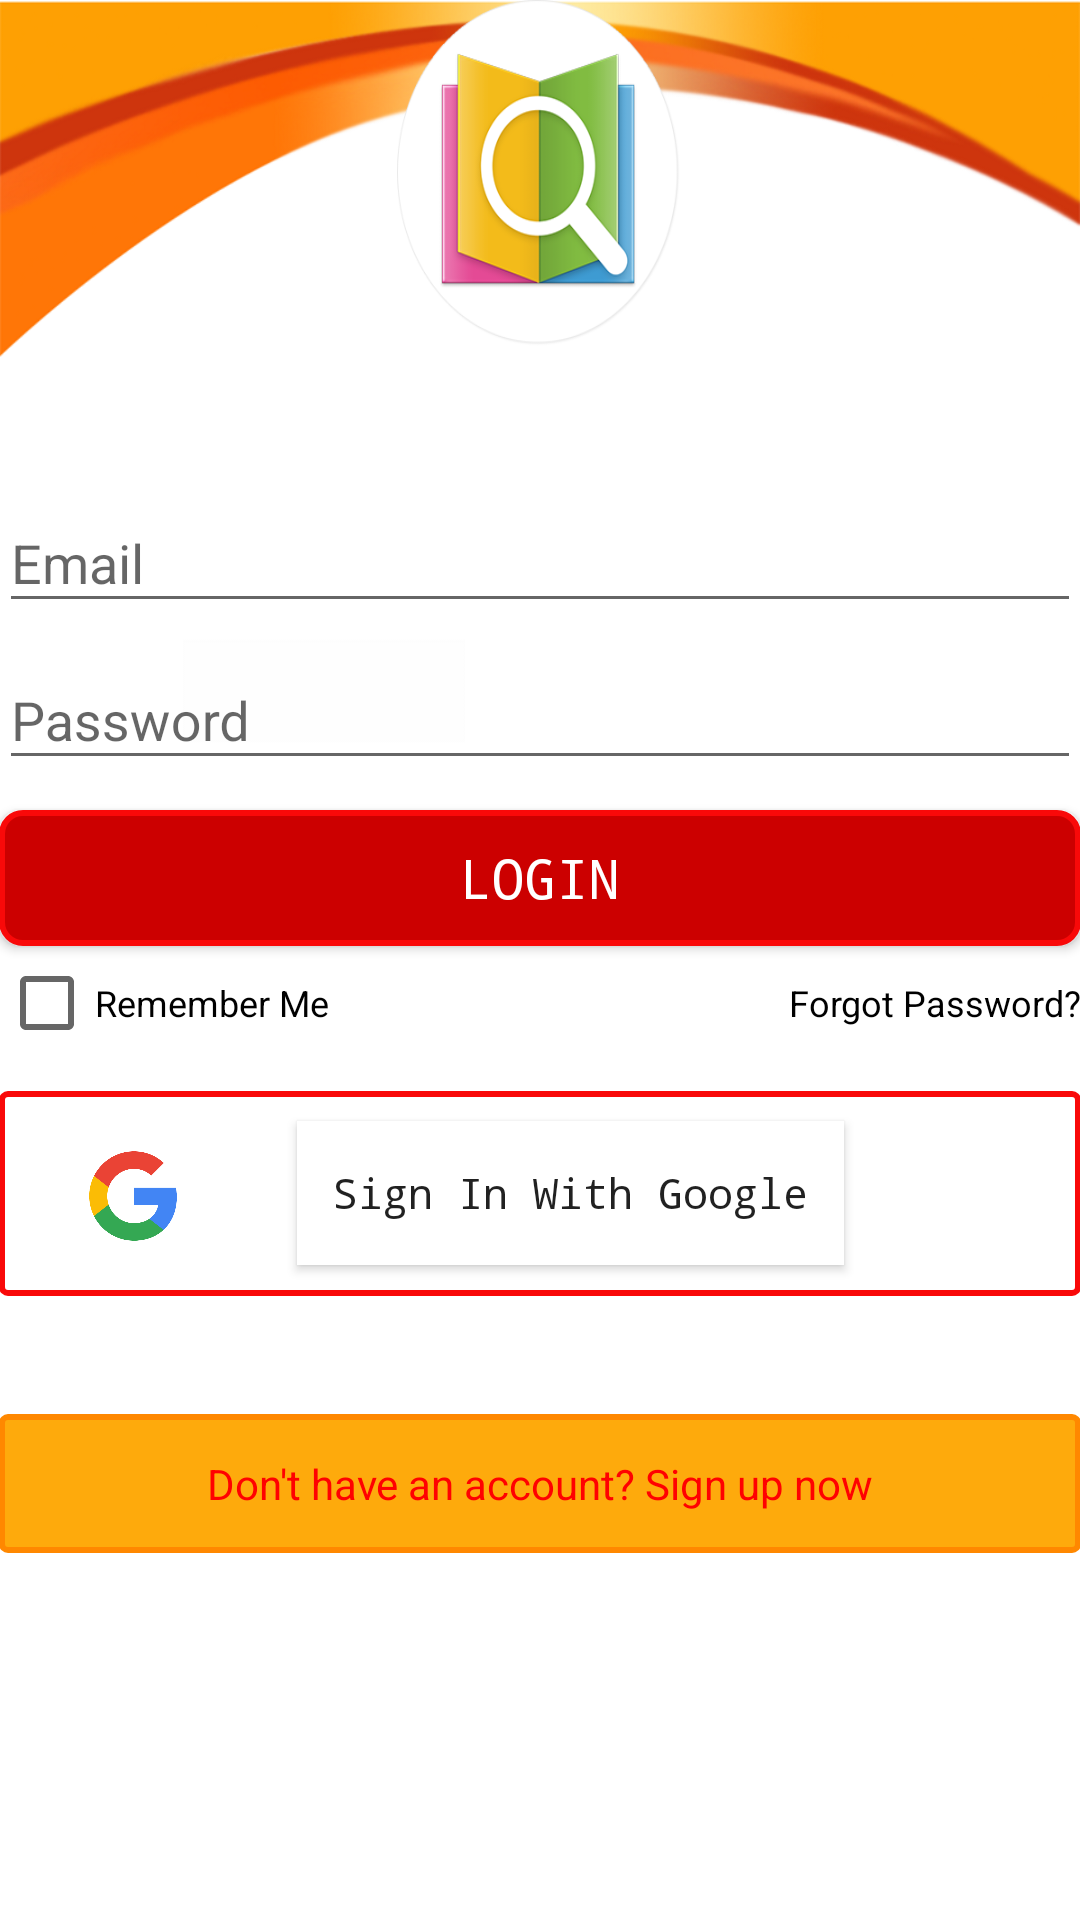

Produce the Android XML layout that renders to this screen, including the resource entries it uses.
<!-- AndroidManifest.xml: application theme AppTheme -->
<!-- res/layout/activity_login.xml -->
<?xml version="1.0" encoding="utf-8"?>
<LinearLayout
    xmlns:android="http://schemas.android.com/apk/res/android"
    android:layout_width="match_parent"
    android:layout_height="match_parent"
    android:paddingBottom="@dimen/activity_vertical_margin"
    android:paddingLeft="@dimen/activity_horizontal_margin"
    android:paddingRight="@dimen/activity_horizontal_margin"
    android:paddingTop="@dimen/activity_vertical_margin"
    android:background="@drawable/login"
    android:orientation="vertical">

    <TextView
        android:layout_width="95dp"
        android:layout_height="75dp"
        android:layout_weight="2"
        android:id="@+id/tv1"
        android:background="@drawable/react1"
        android:layout_gravity="center" />

    <TextView
        android:layout_width="match_parent"
        android:layout_height="wrap_content"
        android:layout_weight="1"/>

    <android.support.design.widget.TextInputLayout
        android:layout_width="match_parent"
        android:layout_height="wrap_content">

        <EditText
            android:id="@+id/et_username"
            android:layout_width="match_parent"
            android:layout_height="wrap_content"
            android:hint="Email"
            android:inputType="textEmailAddress"
            android:maxLines="1"
            android:singleLine="true"/>

    </android.support.design.widget.TextInputLayout>

    <android.support.design.widget.TextInputLayout
        android:layout_width="match_parent"
        android:layout_height="wrap_content">

        <EditText
            android:id="@+id/et_password"
            android:layout_width="match_parent"
            android:layout_height="wrap_content"
            android:hint="Password"
            android:imeActionId="@+id/login"
            android:imeActionLabel="Action Sign In Short"
            android:imeOptions="actionUnspecified"
            android:inputType="textPassword"
            android:maxLines="1"
            android:singleLine="true"/>

    </android.support.design.widget.TextInputLayout>

    <Button
        android:layout_width="match_parent"
        android:layout_height="25dp"
        android:layout_weight="1"
        android:layout_marginTop="10dp"
        android:layout_gravity="center_horizontal"
        android:text="LOGIN"
        android:textSize="18sp"
        android:id="@+id/btnlogin"
        android:background="@drawable/button_bg_rounded_corners"
        android:textAppearance="@android:style/TextAppearance.Holo.Widget.IconMenu.Item"
        android:fontFamily="monospace"
        android:textColor="@android:color/white" />

    <TableLayout
        android:layout_width="match_parent"
        android:layout_height="wrap_content"
        android:layout_weight="1">

        <TableRow
            android:layout_width="match_parent"
            android:layout_height="match_parent">

            <CheckBox
                android:layout_width="wrap_content"
                android:layout_height="18dp"
                android:layout_marginTop="10dp"
                android:text="Remember Me"
                android:id="@+id/checkBox"
                android:textSize="12sp"
                android:layout_weight="2"
                android:checked="false" />

            <TextView
                android:layout_width="wrap_content"
                android:layout_height="wrap_content"
                android:layout_marginTop="10dp"
                android:textColor="@android:color/black"
                android:textAppearance="?android:attr/textAppearanceMedium"
                android:text="Forgot Password?"
                android:id="@+id/textView4"
                android:textSize="12dp" />
        </TableRow>
    </TableLayout>

    <TableLayout
        android:layout_width="match_parent"
        android:layout_height="wrap_content"
        android:layout_weight="1">

        <TableRow
            android:layout_width="match_parent"
            android:layout_height="125dp"
            android:background="@drawable/field_bg_rectangle"
            android:layout_weight="1">

            <TextView
                android:layout_width="5dp"
                android:layout_height="wrap_content"
                android:layout_weight="1"
                android:layout_gravity="center"/>

            <TextView
                android:layout_width="32dp"
                android:layout_height="32dp"
                android:layout_marginTop="1dp"
                android:textAppearance="?android:attr/textAppearanceSmall"
                android:layout_gravity="center"
                android:background="@drawable/google1" />

            <TextView
                android:layout_width="15dp"
                android:layout_height="wrap_content"
                android:layout_weight="1"
                android:layout_gravity="center"/>

            <Button
                android:layout_width="match_parent"
                android:layout_height="wrap_content"
                android:text="Sign In With Google"
                android:textSize="14sp"
                android:layout_gravity="center"
                android:id="@+id/btn_signgoogle"
                android:layout_weight="1"
                android:background="@android:color/white"
                android:textAppearance="@android:style/TextAppearance.Holo.Widget.IconMenu.Item"
                android:fontFamily="monospace"/>

            <TextView
                android:layout_width="55dp"
                android:layout_height="wrap_content"
                android:layout_weight="1"
                android:layout_gravity="center"/>

        </TableRow>

    </TableLayout>

    <TextView
        android:layout_width="match_parent"
        android:layout_height="wrap_content"
        android:layout_weight="1"/>

    <TextView
        android:layout_width="match_parent"
        android:layout_height="5dp"
        android:text="Don&apos;t have an account? Sign up now"
        android:id="@+id/tvregister"
        android:layout_weight="2"
        android:textSize="14dp"
        android:textColor="#ff0101"
        android:background="@drawable/rectangle_orange"
        android:gravity="center"/>

    <TextView
        android:layout_width="match_parent"
        android:layout_height="wrap_content"
        android:layout_weight="5"/>
</LinearLayout>
<!-- resources referenced by this layout -->
<resources>
  <!-- drawable button_bg_rounded_corners (drawable) -->
  <?xml version="1.0" encoding="utf-8"?>
  <selector xmlns:android="http://schemas.android.com/apk/res/android">
      <item>
          <shape android:shape="rectangle">
              <solid android:color="#ffcc0000"/>
              <stroke android:color="#f90909" android:width="2dp" />
              
              <corners android:radius="7dp" />
          </shape>
      </item>
  </selector>
  <!-- drawable field_bg_rectangle (drawable) -->
  <?xml version="1.0" encoding="utf-8"?>
  <selector xmlns:android="http://schemas.android.com/apk/res/android">
      <item>
          <shape android:shape="rectangle">
              <solid android:color="#ffffff"/>
              <stroke android:color="#f90909" android:width="2dp" />
              
              <corners android:radius="2dp" />
          </shape>
      </item>
  </selector>
  <!-- drawable google1: png bitmap (drawable, 12527 bytes) -->
  <!-- drawable login: png bitmap (drawable, 115372 bytes) -->
  <!-- drawable react1: png bitmap (drawable, 37524 bytes) -->
  <!-- drawable rectangle_orange (drawable) -->
  <?xml version="1.0" encoding="utf-8"?>
  <selector xmlns:android="http://schemas.android.com/apk/res/android">
      <item>
          <shape android:shape="rectangle">
              <solid android:color="#feaa0c"/>
              <stroke android:color="#ffff8800" android:width="2dp" />
              
              <corners android:radius="2dp" />
          </shape>
      </item>
  </selector>
  <style name="AppTheme" parent="Theme.AppCompat.Light.DarkActionBar">
          
          <item name="colorPrimary">@color/colorPrimary</item>
          <item name="colorPrimaryDark">@color/colorPrimaryDark</item>
          <item name="colorAccent">@color/colorAccent</item>
          <item name="android:actionBarStyle">@style/ActionBar</item>
          <item name="android:popupMenuStyle">@style/PopupMenu</item>
  
          
          <item name="android:itemBackground">@color/colorPopup</item>
          <item name="android:spinnerItemStyle">@color/colorText</item>
  
      </style>
  <color name="colorPrimary">#3F51B5</color>
  <color name="colorPrimaryDark">#303F9F</color>
  <color name="colorAccent">#FF4081</color>
  <style name="ActionBar" parent="android:Widget.Holo.Light.ActionBar.Solid">
          
          <item name="android:background">@drawable/action_bar_background</item>
      </style>
  <style name="PopupMenu" parent="@android:style/Widget.ListPopupWindow">
          <item name="android:popupBackground">@android:color/holo_orange_dark</item>
      </style>
  <color name="colorPopup">#feaa0c</color>
  <color name="colorText">#f80505</color>
  <!-- drawable action_bar_background (drawable) -->
  <layer-list xmlns:android="http://schemas.android.com/apk/res/android" >
  
      <item>
          <shape android:shape="rectangle">
              <stroke android:width="2dp" android:color="#FF000000" />
              <solid android:color="#feaa0c" />
          </shape>
      </item>
  
      <item android:bottom="2dp">
          <shape android:shape="rectangle">
              <stroke android:width="2dp" android:color="#feaa0c" />
              <solid android:color="#ffff8800" />
              <padding android:bottom="2dp" />
          </shape>
      </item>
  
  </layer-list>
</resources>
